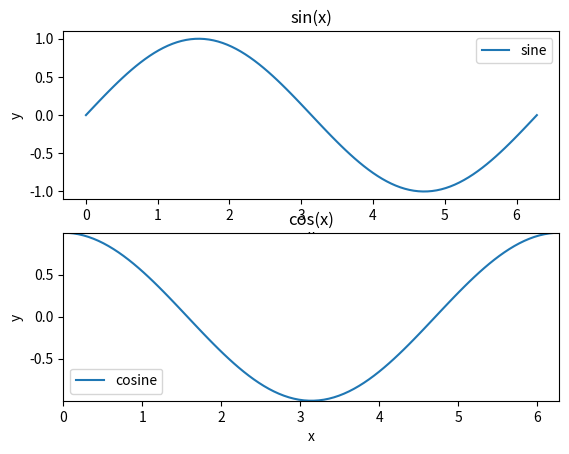

Recreate this plot in Python.
#!/usr/bin/env python
# -*- coding: utf-8 -*-

import numpy as np
import matplotlib.pyplot as plt

# 得到數值
a = np.linspace(0,2*np.pi, 100)
b = np.sin(a)
c = np.cos(a)

# 畫第一張圖（第一個座標軸)
ax1 = plt.subplot(211) #注釋1
ax1.plot(a, b, label = "sine") #如果不用放標籤(legend)的話, 不用label也行
ax1.set_title("sin(x)")
ax1.set_xlabel("x")
ax1.set_ylabel("y")

# 畫第二張圖（第二個座標軸)
ax2 = plt.subplot(212)
ax2.axis([np.amin(a),np.amax(a),np.amin(b),np.amax(b)]) #調整ax2的座標軸顯示的範圍
#ax2.axis([0,2*np.pi,-1,1]) #也行, 但得要自己算, 交給電腦看數值的範圍就好囉
#ax2.axis([np.amin(a),np.amax(a),np.amin(b)*1.2,np.amax(b)]) # y軸的範圍為y最大值加20%的空間
ax2.plot(a, c, label = "cosine")
ax2.set_title("cos(x)")
ax2.set_xlabel("x")
ax2.set_ylabel("y")

# 示範一個同時改多個axes的參數的方法
for ax in ax1, ax2:
    ax.legend()
# 以上相當於打了 ax1.legend() 跟 ax2.legend() 兩行; 同理, 可以加上 ax.set_xlabel() 跟 ax.set_ylabel();
# 將各個圖都相同的屬性或都要執行的函式放在一起控管！

plt.show()

# 注釋:
# 1. plt.subplot(211)的"211"是縮寫, 代表總共有兩列/一欄/目前為第一張圖, 若超過十張圖則不能用縮寫, 要用:
#    plt.subplot(numRows=2, numCols=1, plotNum=1) 或 plt.subplot(2, 1, 1) 的格式。
#    plt.subplot 會自動算每一列/欄的高度及寬度(但是在視窗顯示時，預設值常常會擠在一起)
# 2. (個人習慣) 就算只畫一張圖還是寫出 ax1 = plt.subplot(111)，這樣的話，比如說，我只要記 ax1.set_xlabel()
#    而不用記 plt.xlabel() 跟其他在 plt.xxxx 跟在 ax1.xxxx 同功能但長得不一樣的函式
